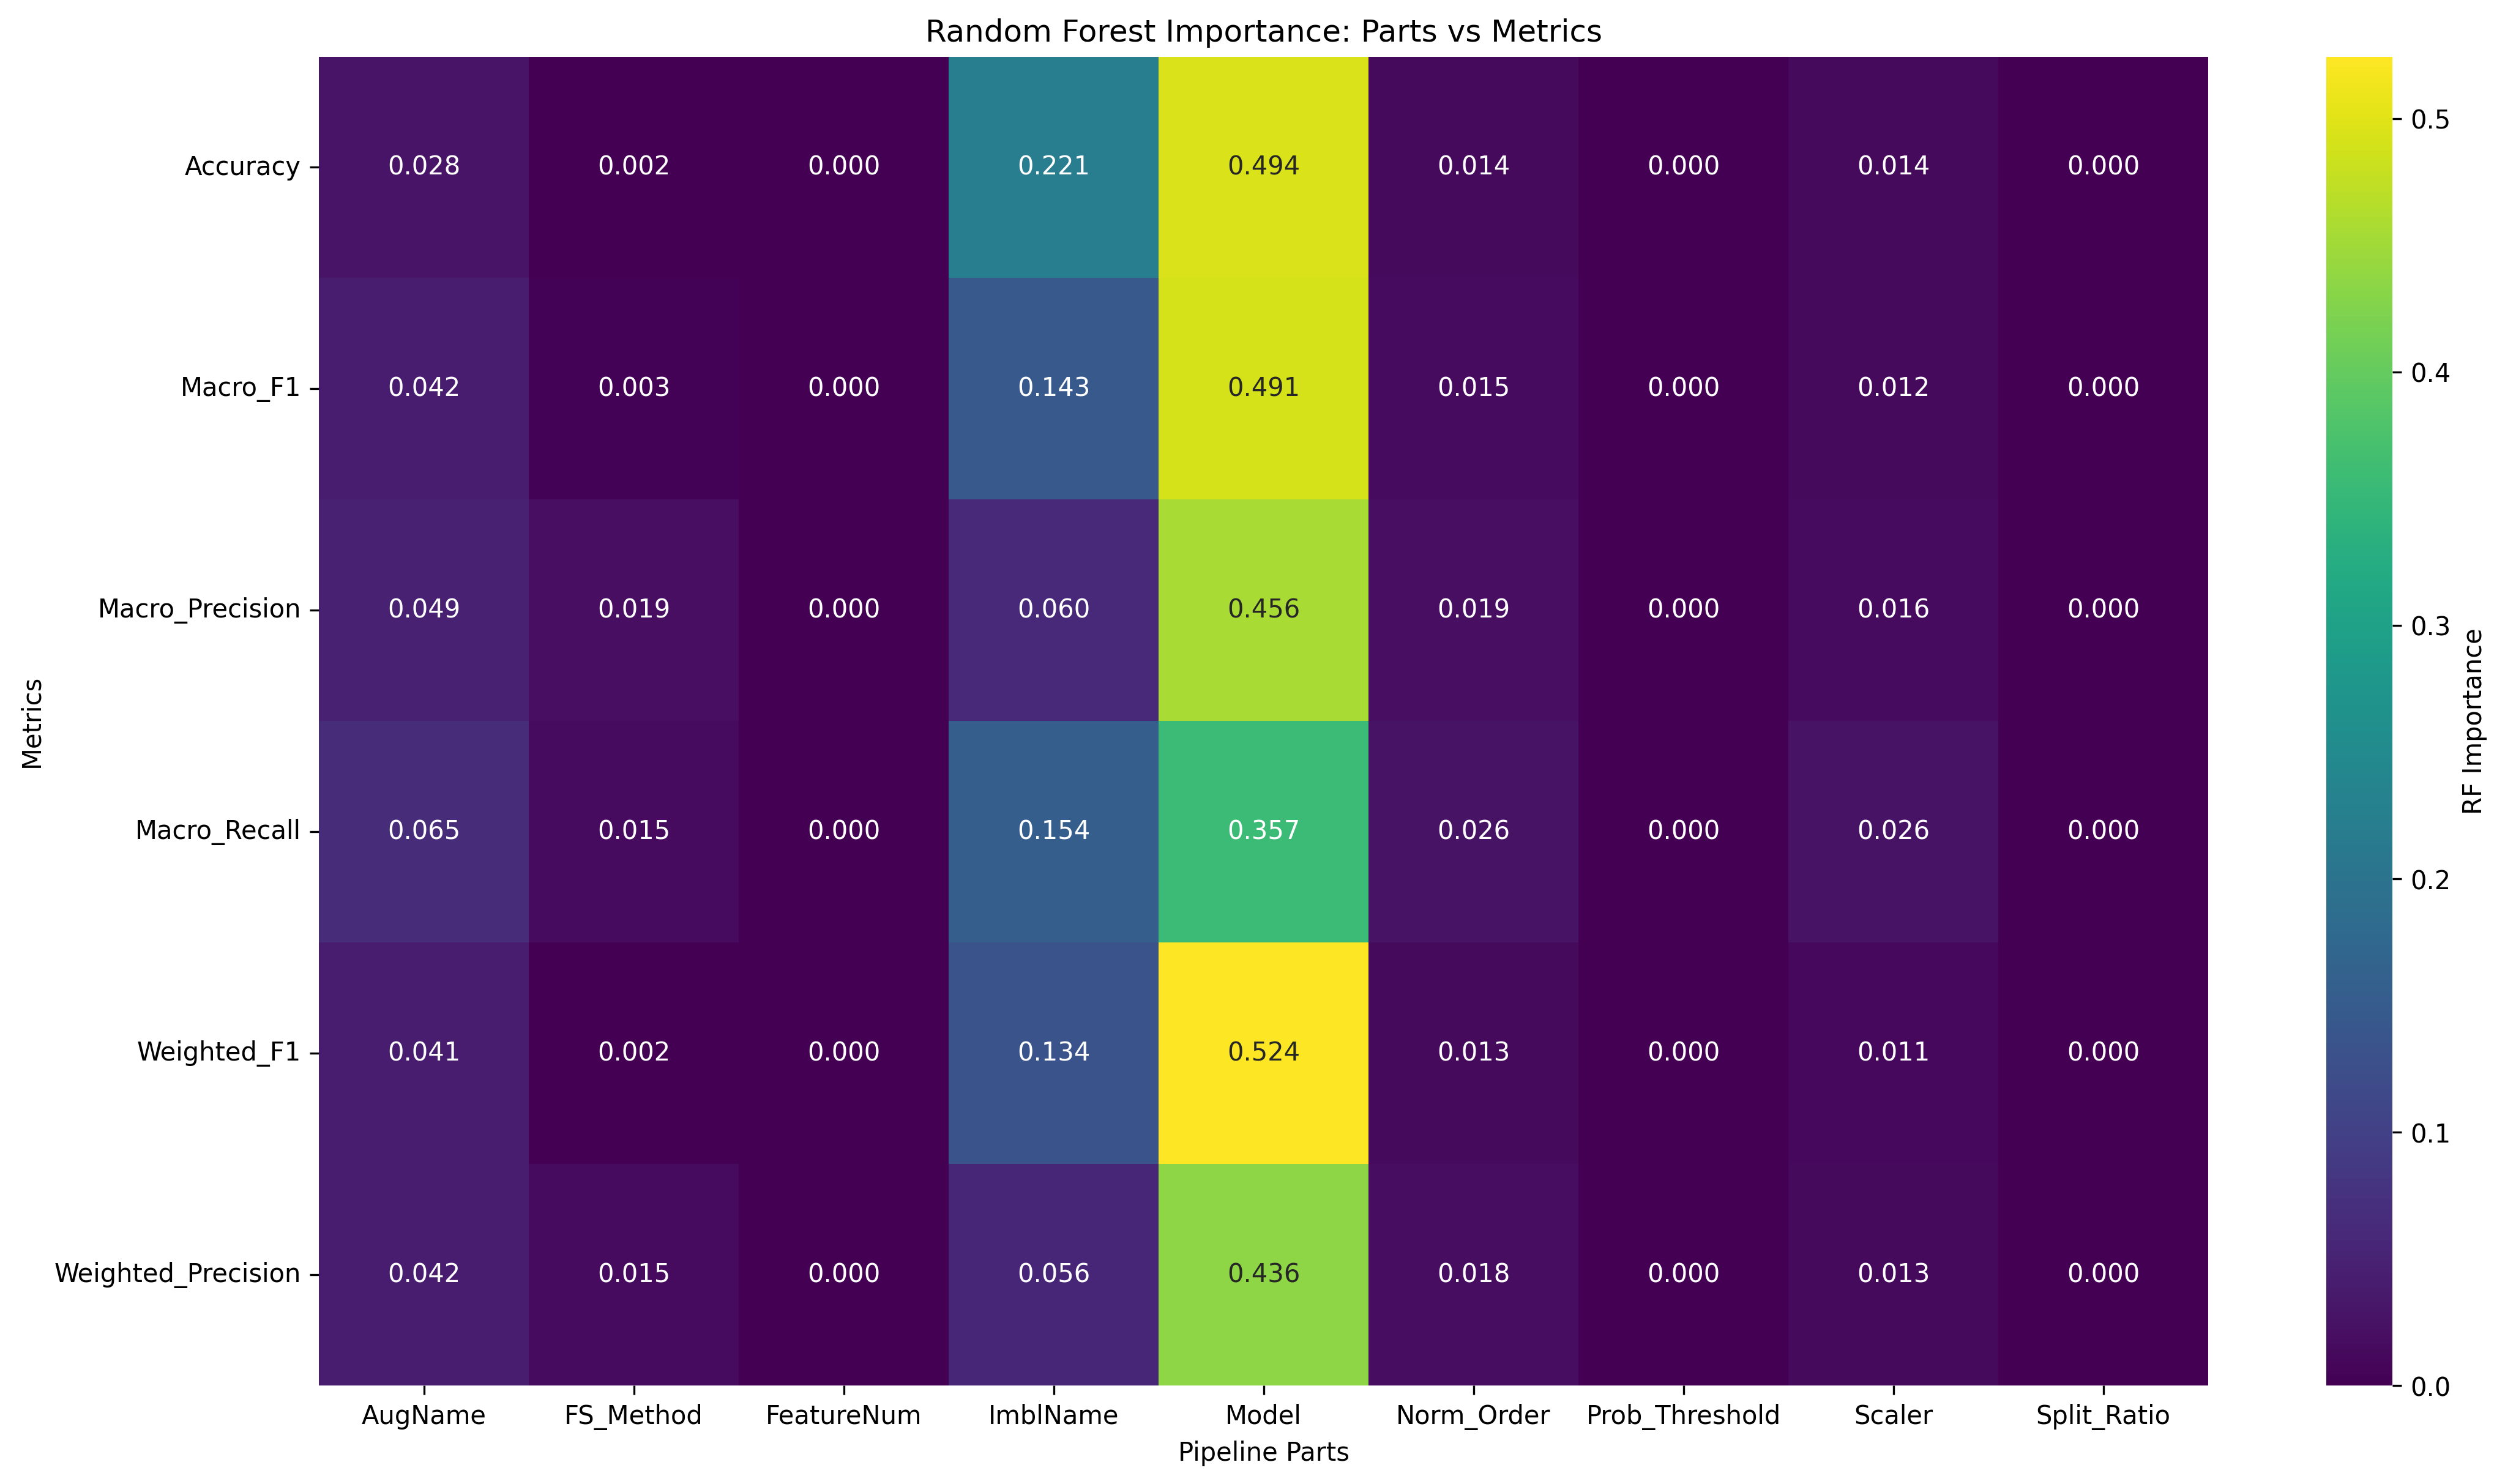

Values plotted in this chart, from the file beside it:
Metric, AugName, FS_Method, FeatureNum, ImblName, Model, Norm_Order, Prob_Threshold, Scaler, Split_Ratio
Accuracy, 0.02836, 0.001925, 0.0, 0.2209, 0.4945, 0.01411, 0.0, 0.01412, 0.0
Macro_F1, 0.0424, 0.003399, 0.0, 0.1435, 0.491, 0.01481, 0.0, 0.01244, 0.0
Macro_Precision, 0.04866, 0.01929, 0.0, 0.06017, 0.4562, 0.01902, 0.0, 0.0158, 0.0
Macro_Recall, 0.06539, 0.01531, 0.0, 0.1543, 0.3572, 0.02628, 0.0, 0.02619, 0.0
Weighted_F1, 0.04112, 0.001768, 0.0, 0.134, 0.5245, 0.01282, 0.0, 0.01137, 0.0
Weighted_Precision, 0.04225, 0.01485, 0.0, 0.05584, 0.436, 0.01837, 0.0, 0.01331, 0.0
